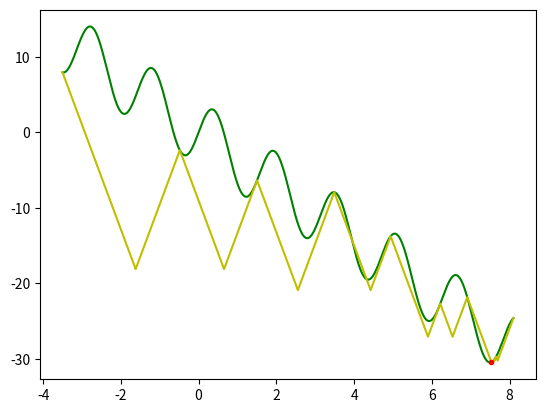

Reproduce this figure in Python.
import math
from random import uniform
from typing import List

import numpy as np
import matplotlib.pyplot as plt

#  Константы для 17-го варианта
a = -3.5;   b = 8.1
alpha = 4.330
betta = 4.008
sigma = 3.5
e = 0.0001

step = 0.001    # Расстояние между 2мя точками графика


def J(u: float) -> float:
    return alpha * math.sin(betta * u) - sigma * u


def g(u: float, v: float, L: float) -> float:
    return J(v) - L * abs(u - v)


def provide_L(m: int) -> float:
    step_ = (b - a) / m
    u = np.arange(a, b, step_)
    L = [(J(u[i]) - J(u[i-1])) / (u[i] - u[i-1]) for i in range(1, len(u))]

    return max(L)


def provide_max_g(g1: List[float], g2: List[float]) -> List[float]:
    return [max(g1_, g2_) for g1_, g2_ in zip(g1, g2)]


def provide_min_p(p: List[float], u: List[float]) -> float:
    min_ = p[0]
    u_min = u[0]

    for i, u_ in enumerate(u):
        if min_ > p[i]:
            min_ = p[i]
            u_min = u_

    return u_min


def _main() -> None:
    L = provide_L(m=10000)
    print(f"L = {L} -> функция удовлетворяет условию Липшица")

    u = list(np.arange(a, b, step))     # Все точки на отрезке [a, b], отличающиеся на step
    u0 = uniform(a, b)                  # Выбираем случайную точку на отрезке [a, b]

    p1 = [g(u_, u0, L) for u_ in u]     # Строим ломанную в точке u0
    u1 = provide_min_p(p1, u)           # Находим точку минимума ломанной

    iter_ = 0
    while abs(u1 - u0) > e:
        p2 = [g(u_, u1, L) for u_ in u]     # Строим вторую ломанную
        p2 = provide_max_g(p1, p2)          # Объединяем ломанные (по правилу максимума)

        u0 = u1
        u1 = provide_min_p(p2, u)
        p1 = p2

        iter_ += 1

    print(f"u* = {(u1)}\tJ* = {J((u1))}\t"f"Разница |J(u0) - J(u1)| = {abs(J(u0) - J(u1))}")
    print(f"iterations: {iter_}")

    y = [J(u) for u in u]

    plt.plot(u, y, 'g')         # График функции
    plt.plot(u, p2, 'y')        # График ломанной
    plt.plot(u1, J(u1), '.r')   # Точка минимума
    plt.show()


if __name__ == '__main__':
    _main()